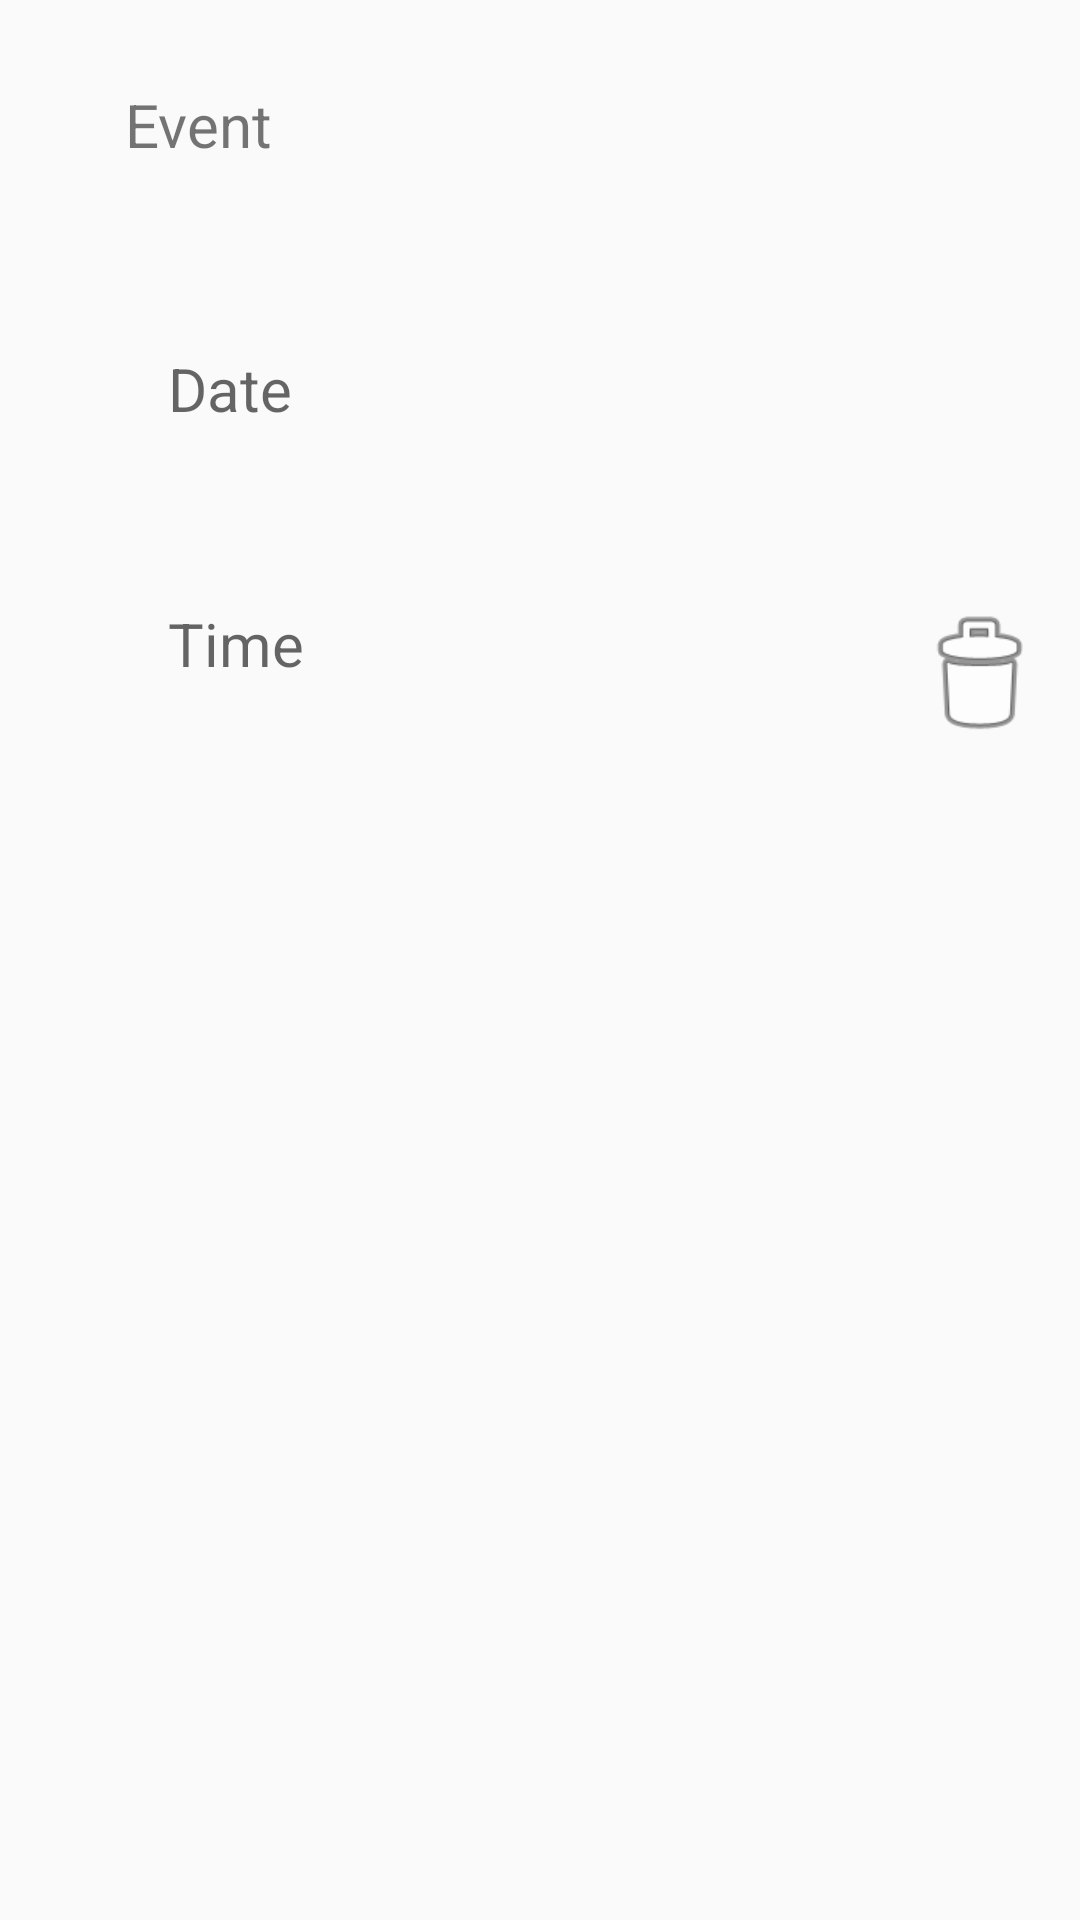

Layout XML and referenced resources for this Android screen:
<!-- AndroidManifest.xml: application theme Theme.CramBusterApp -->
<!-- res/layout/event.xml -->
<?xml version="1.0" encoding="utf-8"?>
<androidx.constraintlayout.widget.ConstraintLayout xmlns:android="http://schemas.android.com/apk/res/android"
    xmlns:app="http://schemas.android.com/apk/res-auto"
    xmlns:tools="http://schemas.android.com/tools"
    android:layout_width="match_parent"
    android:layout_height="270dp"
    tools:context=".event">

    <Button
        android:id="@+id/deleteBtn"
        android:layout_width="50dp"
        android:layout_height="wrap_content"
        android:background="@android:drawable/ic_menu_delete"
        app:layout_constraintBottom_toBottomOf="@+id/time"
        app:layout_constraintEnd_toEndOf="parent"
        app:layout_constraintHorizontal_bias="0.925"
        app:layout_constraintStart_toEndOf="@+id/time"
        app:layout_constraintTop_toTopOf="@+id/time"
        app:layout_constraintVertical_bias="1.0" />

    <TextView
        android:id="@+id/event_tv"
        android:layout_width="300dp"
        android:layout_height="60dp"
        android:layout_marginTop="16dp"
        android:background="@drawable/layout_bg"
        android:padding="12dp"
        android:paddingRight="50dp"
        android:text="Event"
        android:textSize="20dp"
        app:layout_constraintEnd_toEndOf="parent"
        app:layout_constraintHorizontal_bias="0.496"
        app:layout_constraintStart_toStartOf="parent"
        app:layout_constraintTop_toTopOf="parent" />

    <TextView
        android:id="@+id/date"
        android:layout_width="150dp"
        android:layout_height="60dp"
        android:layout_marginTop="28dp"
        android:background="@drawable/layout_bg"
        android:backgroundTint="#ffffff"

        android:hint="Date"
        android:padding="12dp"
        android:textColor="#000000"
        android:textSize="20dp"
        app:layout_constraintEnd_toEndOf="parent"
        app:layout_constraintHorizontal_bias="0.21"
        app:layout_constraintStart_toStartOf="parent"
        app:layout_constraintTop_toBottomOf="@+id/event_tv" />

    <TextView
        android:id="@+id/time"
        android:layout_width="150dp"
        android:layout_height="60dp"
        android:layout_marginTop="25dp"
        android:background="@drawable/layout_bg"
        android:backgroundTint="#ffffff"
        android:hint="Time"
        android:padding="12dp"
        android:textColor="#000000"
        android:textSize="20dp"
        app:layout_constraintBottom_toBottomOf="parent"
        app:layout_constraintEnd_toEndOf="@+id/date"
        app:layout_constraintStart_toStartOf="@+id/date"
        app:layout_constraintTop_toBottomOf="@+id/date"
        app:layout_constraintVertical_bias="0.0" />


</androidx.constraintlayout.widget.ConstraintLayout>
<!-- resources referenced by this layout -->
<resources>
  <style name="Theme.CramBusterApp" parent="Theme.AppCompat.Light.NoActionBar">
          
          <item name="colorPrimary">@color/purple_500</item>
          <item name="colorPrimaryDark">@color/purple_700</item>
          <item name="colorAccent">@color/teal_200</item>
          
      </style>
  <color name="purple_500">#6900FF</color>
  <color name="purple_700">#18004D</color>
  <color name="teal_200">#003832</color>
</resources>
